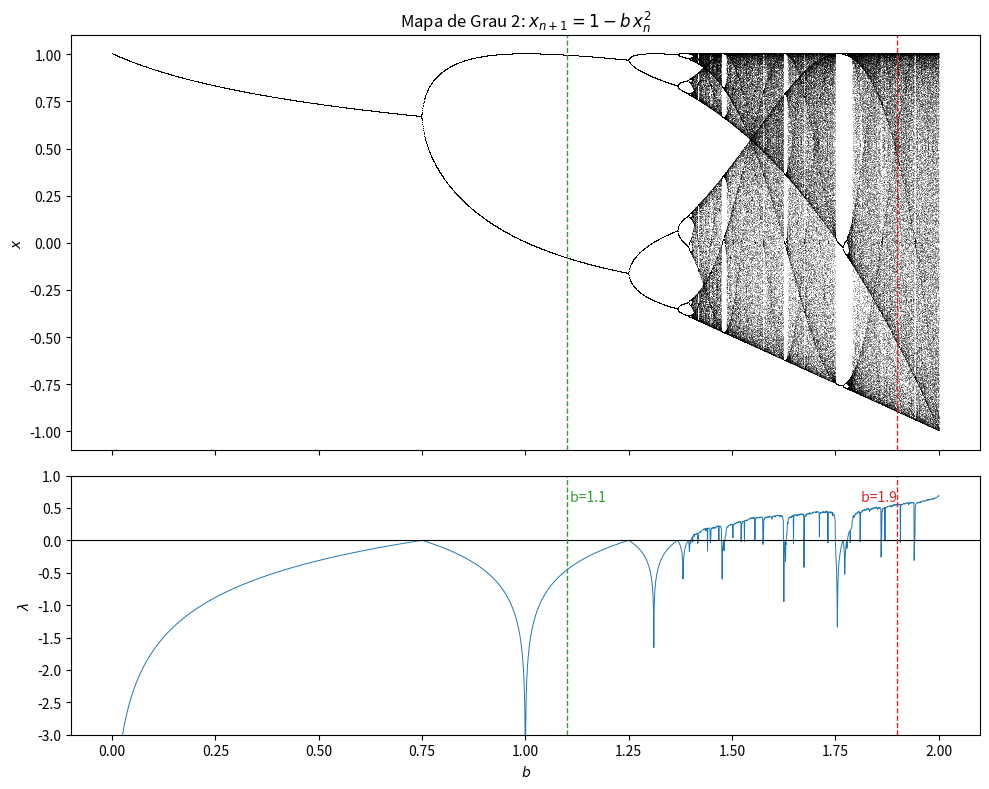
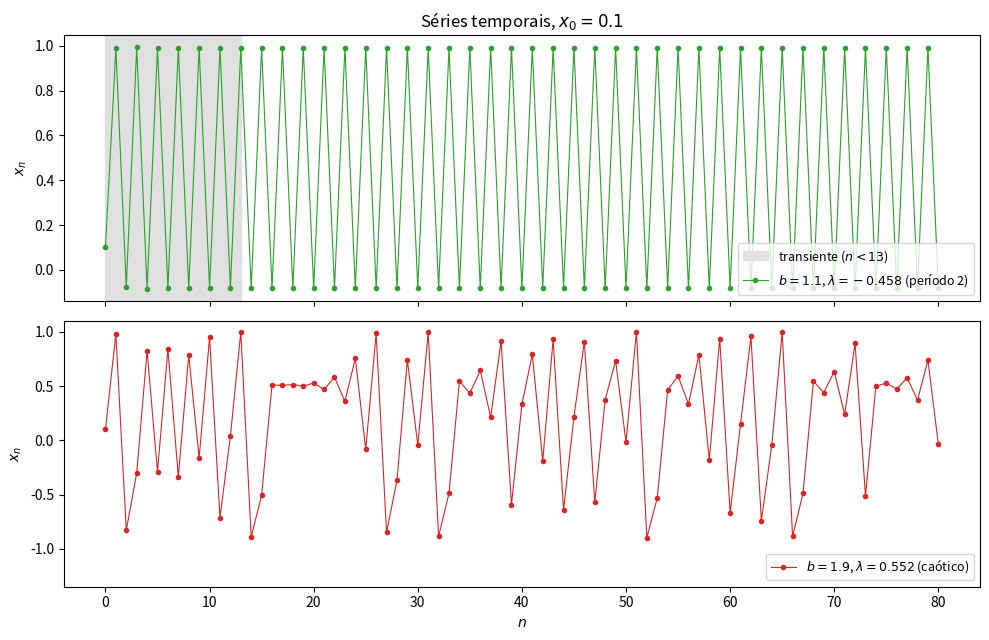
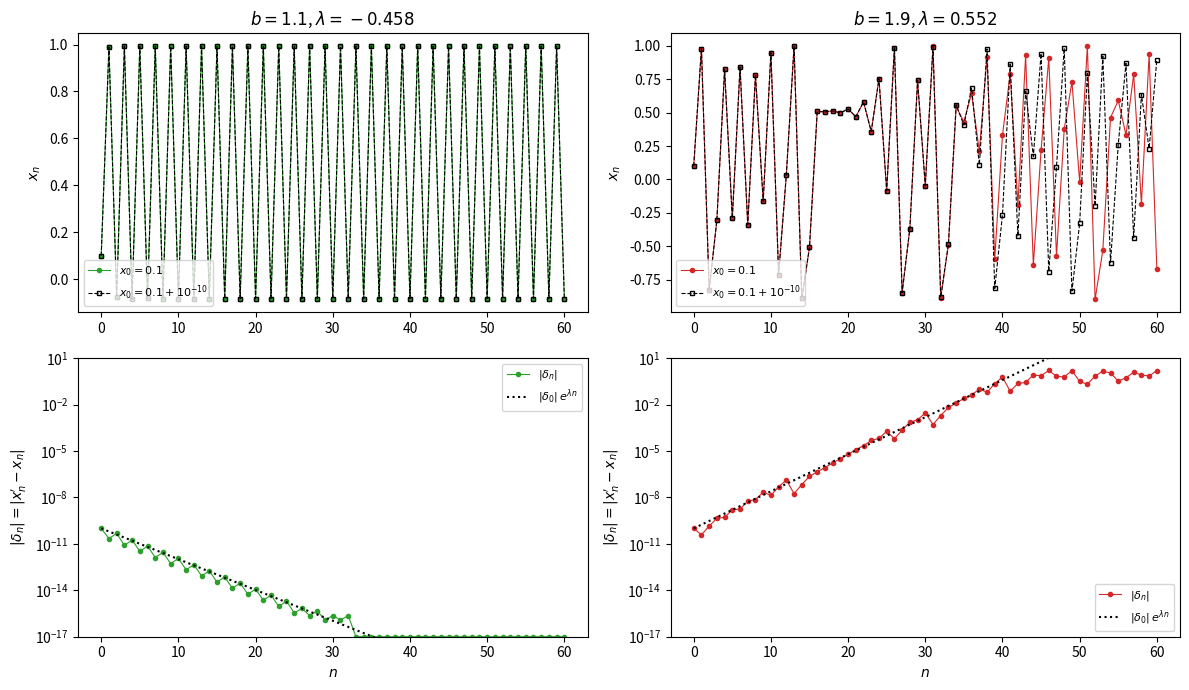
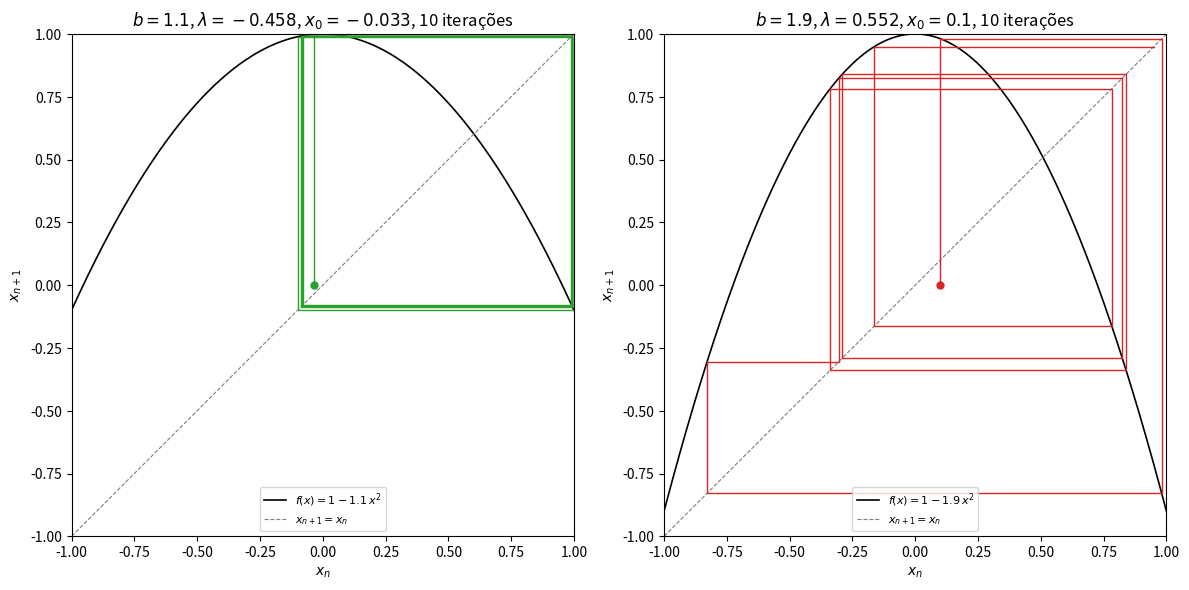

The script that saved these images, in order:
import numpy as np
import matplotlib.pyplot as plt

NOME_PAR = "b"


def f(x, p): # mapa grau 2
    return 1 - p * x**2


def df(x, p): # f'(x)
    return -2 * p * x


def lyapunov(p, x0=0.1, n_trans=1000, n_med=5000, p_max=128, tol=1e-9): #calc lyap, contador de periodos
    p = np.atleast_1d(np.asarray(p, dtype=float))
    x = np.full_like(p, x0)
    for _ in range(n_trans):
        x = f(x, p)

    orb = [x.copy()]
    for _ in range(p_max):
        orb.append(f(orb[-1], p))
    orb = np.array(orb)
    q = np.zeros(p.size, dtype=int)
    for qq in range(1, p_max + 1):
        ok = (q == 0) & np.all(np.abs(orb[qq:] - orb[:-qq]) < tol, axis=0)
        q[ok] = qq
    n_uso = np.where(q > 0, (n_med // np.maximum(q, 1)) * q, n_med)
    soma = np.zeros_like(p)
    for k in range(n_med):
        soma += np.where(k < n_uso, np.log(np.abs(df(x, p)) + 1e-300), 0.0)
        x = f(x, p)
    return soma / n_uso


def orbita(p, x0, n): # def. orbita
    x = np.empty(n + 1)
    x[0] = x0
    for k in range(n):
        x[k + 1] = f(x[k], p)
    return x

P_PER = 1.10 # periodico 
P_CAO = 1.90 # caos
X0 = 0.10 # def. x0

lam_per = lyapunov(P_PER)[0] # lyap periodico
lam_cao = lyapunov(P_CAO)[0] # lyap caotico
print(f"lambda(b={P_PER}) = {lam_per:.4f}")
print(f"lambda(b={P_CAO}) = {lam_cao:.4f}")

P = np.linspace(1e-3, 2.0, 3000) # mapa de bifurcacao
x = np.full_like(P, X0)
for _ in range(1000):
    x = f(x, P)
n_pts = 200
pts = np.empty((n_pts, P.size))
for k in range(n_pts):
    x = f(x, P)
    pts[k] = x
LAM = lyapunov(P) # lyap(b)

fig, (a1, a2) = plt.subplots(2, 1, figsize=(10, 8), sharex=True,
                             gridspec_kw={"height_ratios": [1.6, 1]})
a1.plot(np.tile(P, n_pts), pts.ravel(), ",", color="k", alpha=0.25)
a1.set_ylabel("$x$")
a1.set_title(r"Mapa de Grau 2: $x_{n+1}=1-b\,x_n^2$")
a2.plot(P, LAM, color="tab:blue", lw=0.7)
a2.axhline(0, color="k", lw=0.8)
a2.set_ylim(-3, 1)
a2.set_ylabel(r"$\lambda$")
a2.set_xlabel("$b$")
for p, cor in ((P_PER, "tab:green"), (P_CAO, "tab:red")):
    for a in (a1, a2):
        a.axvline(p, color=cor, lw=1, ls="--")
a2.text(P_PER, 0.6, f" b={P_PER}", color="tab:green")
a2.text(P_CAO, 0.6, f" b={P_CAO}", color="tab:red", ha="right")
plt.tight_layout()
plt.savefig("ex3_bifurcacao_lyapunov.png", dpi=200)

N = 80
xp = orbita(P_PER, X0, N) # serie periodica
xc = orbita(P_CAO, X0, N) # serie caotica

d2 = np.abs(xp[2:] - xp[:-2])
n_trans = next(n for n in range(d2.size) if np.all(d2[n:] < 1e-4)) # fim do transiente

fig, axs = plt.subplots(2, 1, figsize=(10, 6.5), sharex=True)
ax = axs[0]
ax.axvspan(0, n_trans, color="0.88", label=f"transiente ($n<{n_trans}$)")
ax.plot(xp, "o-", ms=3, lw=0.8, color="tab:green",
        label=rf"$b={P_PER}$, $\lambda={lam_per:.3f}$ (período 2)")
ax.set_ylabel("$x_n$")
ax.legend(loc="lower right", fontsize=9)
ax = axs[1]
ax.plot(xc, "o-", ms=3, lw=0.8, color="tab:red",
        label=rf"$b={P_CAO}$, $\lambda={lam_cao:.3f}$ (caótico)")
ax.set_ylabel("$x_n$")
ax.set_xlabel("$n$")
ax.set_ylim(-1.35, 1.1)
ax.legend(loc="lower right", fontsize=9)
axs[0].set_title(rf"Séries temporais, $x_0={X0}$")
plt.tight_layout()
plt.savefig("ex3a_i_series.png", dpi=200)

d0 = 1e-10 # sensibilidade as cond. iniciais
N2 = 60
fig, axs = plt.subplots(2, 2, figsize=(12, 7))
for col, (p, lam, cor) in enumerate(((P_PER, lam_per, "tab:green"),
                                     (P_CAO, lam_cao, "tab:red"))):
    x1 = orbita(p, X0, N2)
    x2 = orbita(p, X0 + d0, N2)
    n = np.arange(N2 + 1)
    ax = axs[0, col]
    ax.plot(n, x1, "o-", ms=3, lw=0.8, color=cor, label=rf"$x_0={X0}$")
    ax.plot(n, x2, "s--", ms=3, lw=0.8, color="k", mfc="none",
            label=rf"$x_0={X0}+10^{{-10}}$")
    ax.set_title(rf"$b={p}$, $\lambda={lam:.3f}$")
    ax.set_ylabel("$x_n$")
    ax.legend(fontsize=8, loc="lower left")
    ax = axs[1, col]
    ax.semilogy(n, np.abs(x2 - x1) + 1e-17, "o-", ms=3, lw=0.8, color=cor,
                label=r"$|\delta_n|$")
    ax.semilogy(n, d0 * np.exp(lam * n), "k:", lw=1.5,
                label=r"$|\delta_0|\,e^{\lambda n}$")
    ax.set_ylim(1e-17, 10)
    ax.set_xlabel("$n$")
    ax.set_ylabel(r"$|\delta_n|=|x_n'-x_n|$")
    ax.legend(fontsize=8, loc="lower right" if lam > 0 else "upper right")
plt.tight_layout()
plt.savefig("ex3a_ii_sensibilidade.png", dpi=200)


def cobweb(ax, p, x0, n_it, lam, cor): # cobweb
    xs = np.linspace(-1, 1, 500)
    ax.plot(xs, f(xs, p), color="k", lw=1.2, label=rf"$f(x)=1-{p}\,x^2$")
    ax.plot(xs, xs, color="0.5", lw=0.8, ls="--", label="$x_{n+1}=x_n$")
    x = x0
    px, py = [x], [0.0]
    for _ in range(n_it):
        y = f(x, p)
        px += [x, y]
        py += [y, y]
        x = y
    ax.plot(px, py, color=cor, lw=1)
    ax.plot(x0, 0, "o", color=cor, ms=5)
    ax.set_xlim(-1, 1)
    ax.set_ylim(-1, 1)
    ax.set_aspect("equal")
    ax.set_xlabel("$x_n$")
    ax.set_ylabel("$x_{n+1}$")
    ax.set_title(rf"$b={p}$, $\lambda={lam:.3f}$, $x_0={x0}$, {n_it} iterações")
    ax.legend(fontsize=8, loc="lower center")

fig, axs = plt.subplots(1, 2, figsize=(12, 6))

x0_per = round(orbita(P_PER, X0, 200)[-1] + 0.05, 3) # x0 prox. do atrator
cobweb(axs[0], P_PER, x0_per, 10, lam_per, "tab:green")
cobweb(axs[1], P_CAO, X0, 10, lam_cao, "tab:red")
plt.tight_layout()
plt.savefig("ex3a_iii_cobweb.png", dpi=200)
plt.show()
